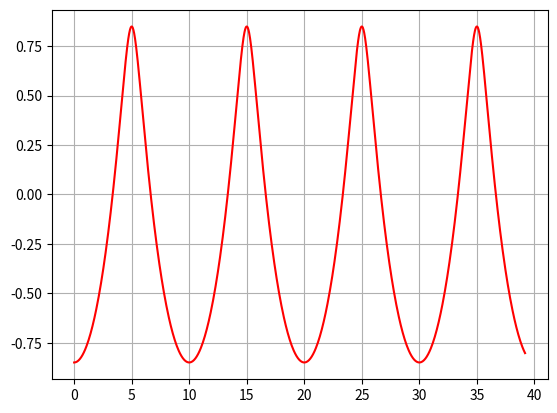

This chart was generated by the following Python code:
import numpy as np

import matplotlib.pyplot as plt

g = 9.806

b = -1
L = 10

k = 2 * np.pi / L
c = np.sqrt(g / k)
u = np.sqrt(g * L / (2 * np.pi))
H = np.exp(k * b) / k
T = L / c

print(f'Length: {L}, Height: {H}, Period: {T}, Speed: {u}')

n_timesteps = 1000
dt = 0.01

times = np.zeros((n_timesteps))
y_val = np.zeros((n_timesteps))

for ii in range(n_timesteps):
    t = ii * dt
    x = H * np.sin(k * c * t)
    #x = ii * dt
    #t = np.arcsin(x * k / np.exp(k * b)) / (k * c) + x
    y = - H * np.cos(k * c * t)
    times[ii] = x + t * u
    y_val[ii] = y

plt.plot(times, y_val, "r-")
plt.grid()
plt.show()
